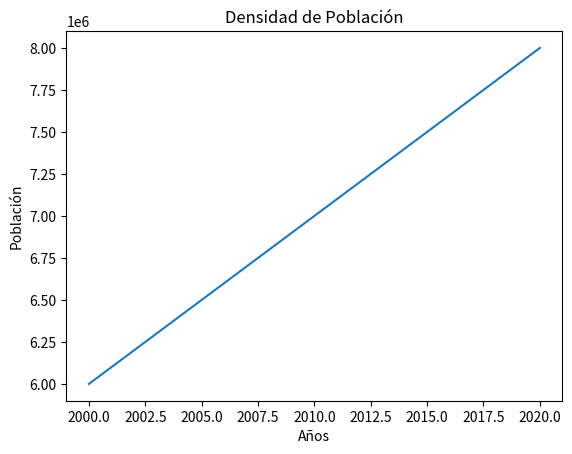

Here is the Python script that generated this plot:
import matplotlib.pyplot as plt
years = [2000, 2005, 2010, 2015, 2020]
population = [6_000_000, 6_500_000, 7_000_000, 7_500_000, 8_000_000]
plt.plot(years, population)
plt.xlabel('Años')
plt.ylabel('Población')
plt.title('Densidad de Población')
plt.show()
